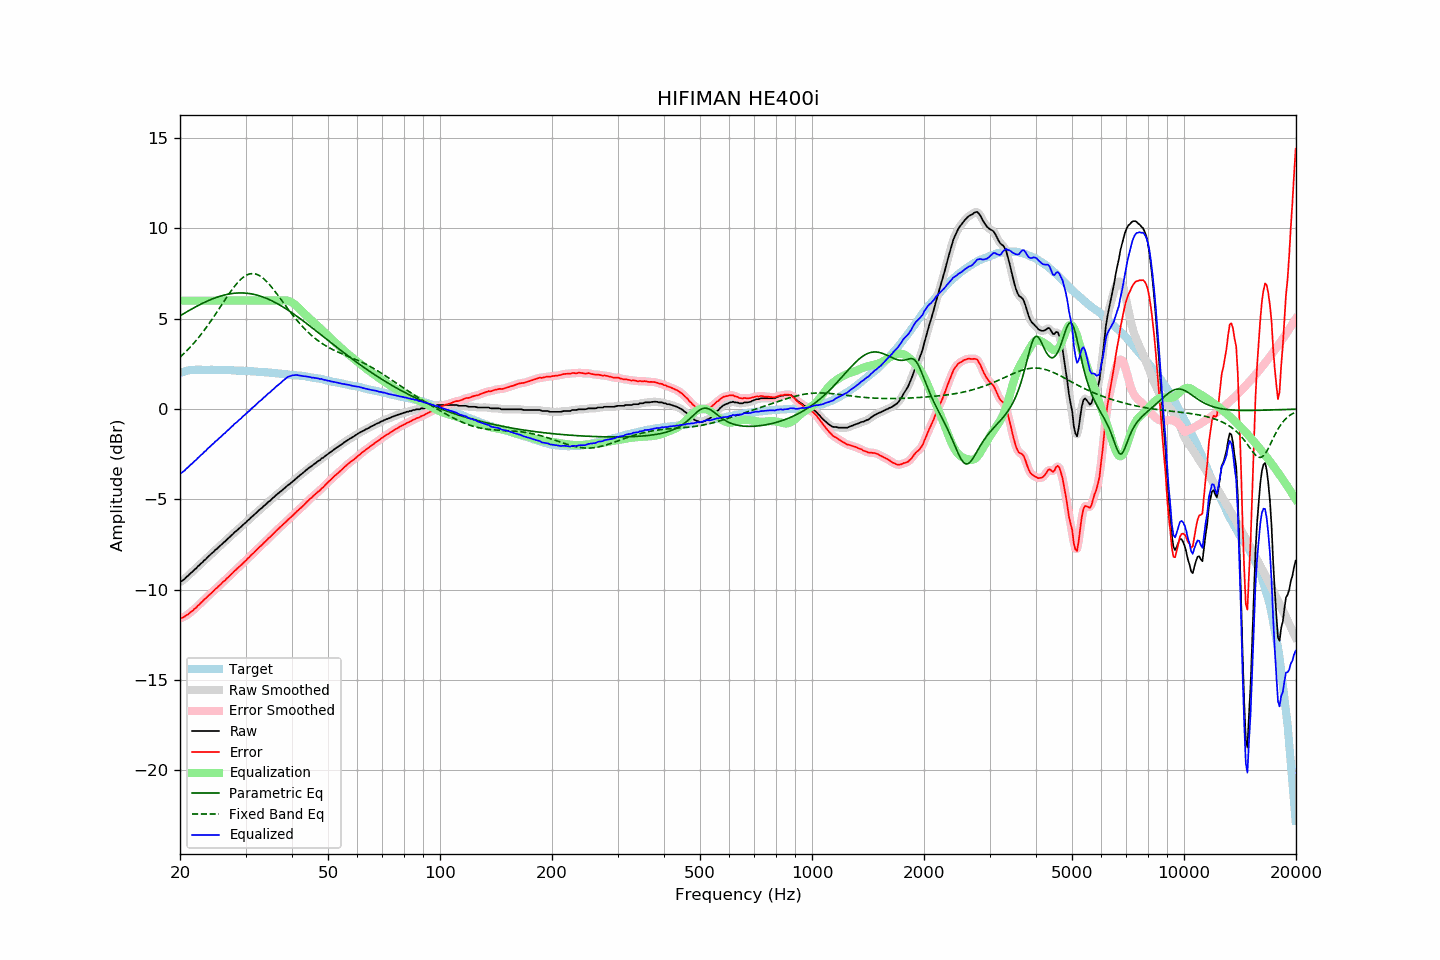

Values plotted in this chart, from the file beside it:
frequency, raw, error, smoothed, error_smoothed, equalization, parametric_eq, fixed_band_eq, equalized_raw, equalized_smoothed, target
20.00, -9.56, -11.57, -9.57, -11.57, 6.00, 5.16, 2.87, -3.56, -3.57, 2.00
20.20, -9.52, -11.56, -9.52, -11.55, 6.00, 5.21, 2.95, -3.52, -3.52, 2.03
20.40, -9.46, -11.52, -9.46, -11.52, 6.00, 5.26, 3.03, -3.46, -3.46, 2.06
20.61, -9.40, -11.48, -9.39, -11.47, 6.00, 5.32, 3.12, -3.40, -3.39, 2.08
20.81, -9.29, -11.40, -9.30, -11.42, 6.00, 5.37, 3.21, -3.29, -3.30, 2.11
21.02, -9.22, -11.36, -9.22, -11.35, 6.00, 5.42, 3.30, -3.22, -3.22, 2.14
21.23, -9.13, -11.28, -9.14, -11.29, 6.00, 5.47, 3.39, -3.13, -3.14, 2.15
21.44, -9.05, -11.21, -9.06, -11.22, 6.00, 5.52, 3.49, -3.05, -3.06, 2.16
21.66, -8.98, -11.15, -8.98, -11.14, 6.00, 5.57, 3.59, -2.98, -2.98, 2.17
21.87, -8.88, -11.05, -8.89, -11.07, 6.00, 5.62, 3.69, -2.88, -2.89, 2.17
22.09, -8.82, -11.00, -8.81, -10.99, 6.00, 5.67, 3.79, -2.82, -2.81, 2.18
22.31, -8.71, -10.89, -8.72, -10.90, 6.00, 5.71, 3.90, -2.71, -2.72, 2.18
22.54, -8.64, -10.82, -8.64, -10.82, 6.00, 5.76, 4.01, -2.64, -2.64, 2.18
22.76, -8.54, -10.72, -8.55, -10.73, 6.00, 5.81, 4.12, -2.54, -2.55, 2.18
22.99, -8.48, -10.65, -8.47, -10.64, 6.00, 5.85, 4.23, -2.48, -2.47, 2.17
23.22, -8.37, -10.54, -8.39, -10.55, 6.00, 5.89, 4.35, -2.37, -2.39, 2.17
23.45, -8.31, -10.48, -8.30, -10.47, 6.00, 5.93, 4.47, -2.31, -2.30, 2.17
23.69, -8.22, -10.38, -8.22, -10.39, 6.00, 5.97, 4.59, -2.22, -2.22, 2.17
23.92, -8.13, -10.30, -8.13, -10.31, 6.00, 6.01, 4.72, -2.13, -2.13, 2.17
24.16, -8.05, -10.23, -8.05, -10.22, 6.00, 6.05, 4.84, -2.05, -2.05, 2.18
24.40, -7.96, -10.14, -7.97, -10.14, 6.00, 6.09, 4.97, -1.96, -1.97, 2.18
24.65, -7.89, -10.06, -7.89, -10.06, 6.00, 6.12, 5.10, -1.89, -1.89, 2.17
24.89, -7.79, -9.96, -7.80, -9.97, 6.00, 6.16, 5.24, -1.79, -1.80, 2.16
25.14, -7.73, -9.90, -7.72, -9.89, 6.00, 6.19, 5.37, -1.73, -1.72, 2.16
25.39, -7.64, -9.81, -7.64, -9.81, 6.00, 6.22, 5.50, -1.64, -1.64, 2.16
25.65, -7.56, -9.73, -7.56, -9.72, 6.00, 6.25, 5.64, -1.56, -1.56, 2.16
25.91, -7.49, -9.64, -7.48, -9.64, 6.00, 6.27, 5.78, -1.49, -1.48, 2.15
26.16, -7.39, -9.54, -7.40, -9.56, 6.00, 6.30, 5.91, -1.39, -1.40, 2.15
26.43, -7.33, -9.49, -7.32, -9.47, 6.00, 6.32, 6.05, -1.33, -1.32, 2.15
26.69, -7.23, -9.38, -7.24, -9.39, 6.00, 6.34, 6.18, -1.23, -1.24, 2.15
26.96, -7.15, -9.30, -7.16, -9.31, 6.00, 6.36, 6.31, -1.15, -1.16, 2.15
27.23, -7.07, -9.22, -7.07, -9.22, 6.00, 6.37, 6.44, -1.07, -1.07, 2.15
27.50, -6.98, -9.13, -6.99, -9.13, 6.00, 6.39, 6.56, -0.98, -0.99, 2.15
27.77, -6.91, -9.05, -6.91, -9.05, 6.00, 6.40, 6.68, -0.91, -0.91, 2.14
28.05, -6.81, -8.95, -6.82, -8.96, 6.00, 6.41, 6.80, -0.81, -0.82, 2.14
28.33, -6.75, -8.88, -6.74, -8.87, 6.00, 6.42, 6.91, -0.75, -0.74, 2.13
28.62, -6.67, -8.79, -6.67, -8.79, 6.00, 6.42, 7.01, -0.67, -0.67, 2.13
28.90, -6.58, -8.71, -6.59, -8.71, 6.00, 6.42, 7.10, -0.58, -0.59, 2.12
29.19, -6.52, -8.64, -6.51, -8.63, 6.00, 6.42, 7.19, -0.52, -0.51, 2.11
29.48, -6.42, -8.55, -6.43, -8.55, 6.00, 6.42, 7.27, -0.42, -0.43, 2.12
29.78, -6.34, -8.46, -6.35, -8.46, 6.00, 6.42, 7.33, -0.34, -0.35, 2.11
30.08, -6.27, -8.39, -6.27, -8.38, 6.00, 6.41, 7.39, -0.27, -0.27, 2.11
30.38, -6.18, -8.28, -6.19, -8.29, 6.00, 6.40, 7.43, -0.18, -0.19, 2.10
30.68, -6.11, -8.21, -6.10, -8.20, 6.00, 6.39, 7.47, -0.11, -0.10, 2.10
30.99, -6.01, -8.10, -6.02, -8.11, 6.00, 6.38, 7.49, -0.01, -0.02, 2.09
31.30, -5.93, -8.02, -5.94, -8.03, 6.00, 6.36, 7.49, 0.07, 0.06, 2.09
31.61, -5.86, -7.95, -5.86, -7.94, 6.00, 6.34, 7.49, 0.14, 0.14, 2.09
31.93, -5.78, -7.85, -5.78, -7.85, 6.00, 6.32, 7.47, 0.22, 0.22, 2.07
32.24, -5.70, -7.76, -5.69, -7.76, 6.00, 6.30, 7.44, 0.30, 0.31, 2.06
32.57, -5.60, -7.67, -5.62, -7.68, 6.00, 6.28, 7.40, 0.40, 0.38, 2.06
32.89, -5.53, -7.59, -5.54, -7.59, 6.00, 6.25, 7.35, 0.47, 0.46, 2.06
33.22, -5.47, -7.52, -5.46, -7.51, 6.00, 6.22, 7.29, 0.53, 0.54, 2.05
33.55, -5.37, -7.42, -5.38, -7.43, 6.00, 6.19, 7.22, 0.63, 0.62, 2.05
33.89, -5.30, -7.34, -5.30, -7.34, 6.00, 6.15, 7.14, 0.70, 0.70, 2.03
34.23, -5.22, -7.26, -5.22, -7.25, 6.00, 6.12, 7.05, 0.78, 0.78, 2.03
34.57, -5.13, -7.16, -5.14, -7.17, 6.00, 6.08, 6.95, 0.87, 0.86, 2.02
34.92, -5.07, -7.08, -5.06, -7.08, 6.00, 6.04, 6.85, 0.93, 0.94, 2.01
35.27, -4.98, -6.99, -4.99, -6.99, 6.00, 6.00, 6.74, 1.02, 1.01, 2.01
35.62, -4.90, -6.90, -4.91, -6.90, 6.00, 5.95, 6.63, 1.10, 1.09, 2.00
35.97, -4.83, -6.82, -4.83, -6.81, 6.00, 5.91, 6.52, 1.17, 1.17, 1.98
... 635 more rows
